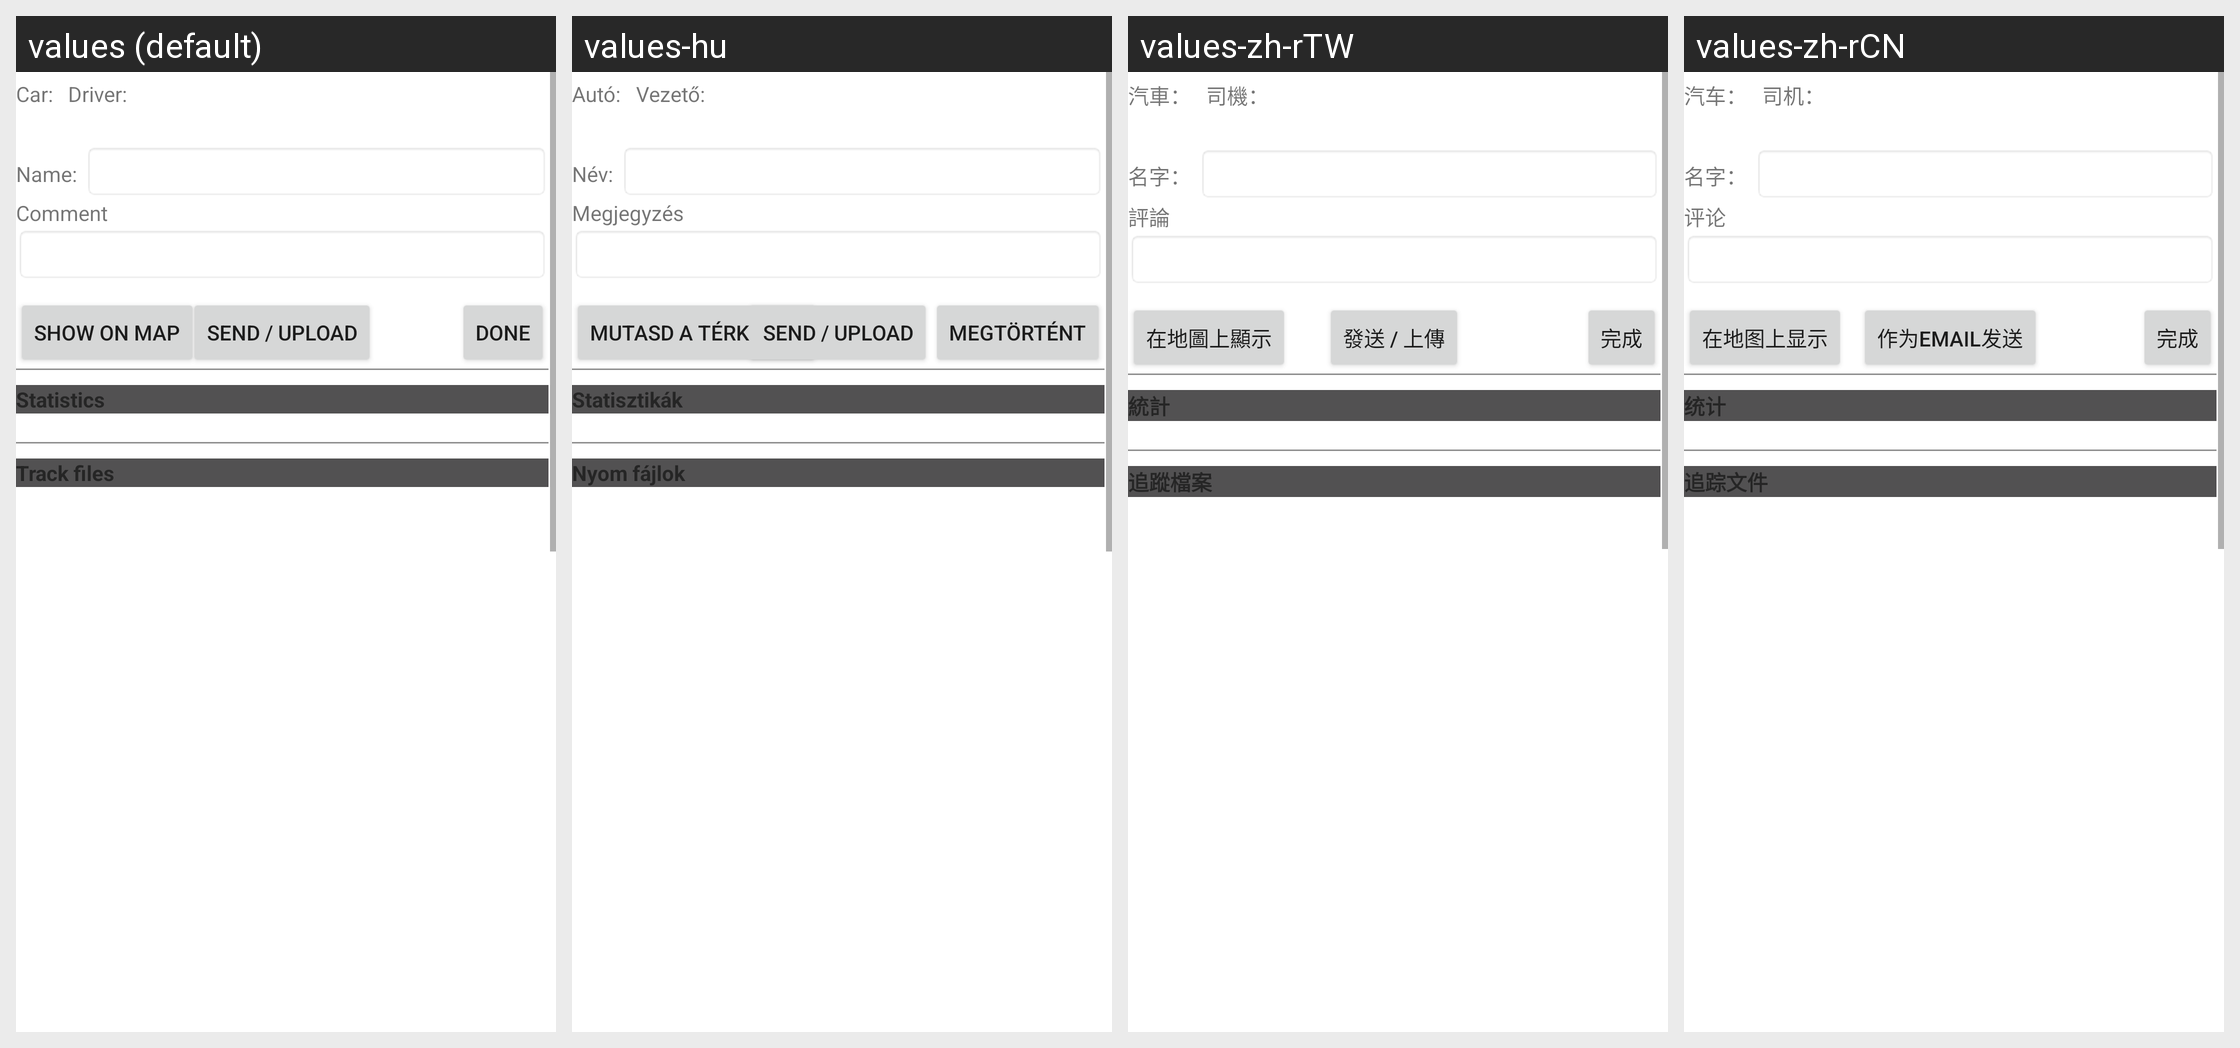

For this localized Android screen grid, give each drawn string resource with its value in every locale shown.
Android screen res/layout/gpstrackedit_activity.xml rendered under 4 locales, left to right: values (default), values-hu, values-zh-rTW, values-zh-rCN. Device: Nexus 5 (rendered at 1080×1920; each locale shown at half size, 540×960, under a caption strip naming it); theme AppTheme.
Other locales in the repository, not shown: values-de, values-es, values-ro, values-ru.
Strings drawn on this screen, with the default value and each locale's value (text and hints the layout hard-codes, and strings that could not be matched under every locale, appear in the picture but are not listed):

GEN_CarLabel
  values: Car:
  values-hu: Autó:
  values-zh-rTW: 汽車：
  values-zh-rCN: 汽车：

GEN_DriverLabel
  values: Driver:
  values-hu: Vezető:
  values-zh-rTW: 司機：
  values-zh-rCN: 司机：

GEN_NameLabel
  values: Name:
  values-hu: Név:
  values-zh-rTW: 名字：
  values-zh-rCN: 名字：

GEN_UserCommentLabel
  values: Comment
  values-hu: Megjegyzés
  values-zh-rTW: 評論
  values-zh-rCN: 评论

GEN_Done
  values: Done
  values-hu: Megtörtént
  values-zh-rTW: 完成
  values-zh-rCN: 完成

MENU_ShowOnMap
  values: Show on map
  values-hu: Mutasd a térképen
  values-zh-rTW: 在地圖上顯示
  values-zh-rCN: 在地图上显示

MENU_SendAsEmailCaption
  values: Send / Upload
  values-hu: Send / Upload  [not translated; the default value is used]
  values-zh-rTW: 發送 / 上傳
  values-zh-rCN: 作为Email发送

GPSTrackEditActivity_TrackStatistics
  values: Statistics
  values-hu: Statisztikák
  values-zh-rTW: 統計
  values-zh-rCN: 统计

GPSTrackEditActivity_TrackFilesHeaderCaption
  values: Track files
  values-hu: Nyom fájlok
  values-zh-rTW: 追蹤檔案
  values-zh-rCN: 追踪文件
